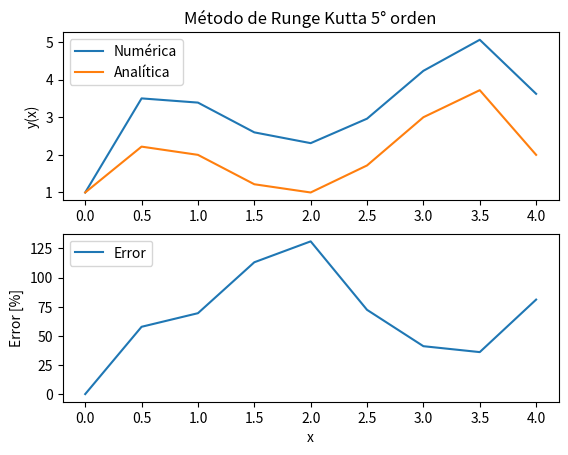

Reproduce this figure in Python. (Note: this script raises an exception after producing the figure.)
""""Usando R-K de 5to orden al problema de valor inicial
y'=-2x**3+12x**2-20x+8.5 con h=0.5"""

import numpy as np
import matplotlib.pyplot as plt

# límites: 0 <= x <= 4
a = 0
b = 4

# tamaño
h = 0.5

# valor Inicial: y(0) = 1
VI = (0,1)

# EDO
def f(x,y):
    return -2*(x**3)+12*(x**2)-20*x+8.5


# Solución analítica
def y(x):
    return -(1/2)*(x**4)+4*(x**3)-10*(x**2)+8.5*x

def rk5(f,a,b,h,VI):
    N=int((b-a)/h)
    x = np.arange(a, b+h, h)          # malla
    y = np.zeros((N+1,))                # y
    x[0], y[0] = VI                     # valores iniciales
    for i in range(1,N+1):              # Aplicando el método
        k1 = f(x[i-1], y[i-1])
        k2 = f(x[i-1] + ((1/4)*h), y[i-1] + ((1/4)*k1*h))
        k3 = f(x[i-1] + ((1/4)*h), y[i-1] + ((1/8)*k1*h) + ((1/8)*k2*h))
        k4 = f(x[i-1] + ((1/2)*h), y[i-1] - ((1/2)*k2*h) + (k3*h))
        k5 = f(x[i-1] + ((3/4)*h), y[i-1] + ((3/16)*k1*h) + ((9/46)*k4*h))
        k6 = f(x[i-1], y[i-1] - ((3/7)*k1*h) + ((2/7)*k2*h) + ((12/7)*k3*h)
               + ((12/7)*k4*h) + ((8/5)*k5*h))
        y[i] = y[i-1] + ((1/90)*(7*k1 + 32*k3 + 12*k4 + 32*k5 + 7*k6)*h)
    return x,y

#Evalua una funció matemática
def evalua(f,a,b,h,IV):
    N=int((b-a)/h)
    x=np.arange(a,b+h,h)
    y = np.zeros((N+1,))
    x[0], y[0] = IV
    for i in range(1,N+1):
        y[i] = f(x[i])
    return x,y

def errorRelativoArray(analitica,numerica):
    if (len(analitica)==len(numerica)):
        analitica=np.array(analitica)
        numerica=np.array(numerica)
        error=(np.abs((analitica-numerica))/analitica)*100
        return error

num=rk5(f,a,b,h,VI)
analitica=evalua(y,a,b,h,VI)
error=errorRelativoArray(analitica[1],num[1])

plt.subplot(211)
plt.plot(num[0],num[1],label='Numérica')
plt.plot(analitica[0],analitica[1],label='Analítica')
plt.legend(loc=2)
plt.title("Método de Runge Kutta 5° orden")
plt.ylabel('y(x)')
plt.subplot(212)
plt.plot(num[0],error,label='Error')
plt.legend(loc=2)
plt.xlabel('x')
plt.ylabel('Error [%]')
plt.savefig( 'rk5.png', fmt='PNG', dpi=100 )
plt.show()
